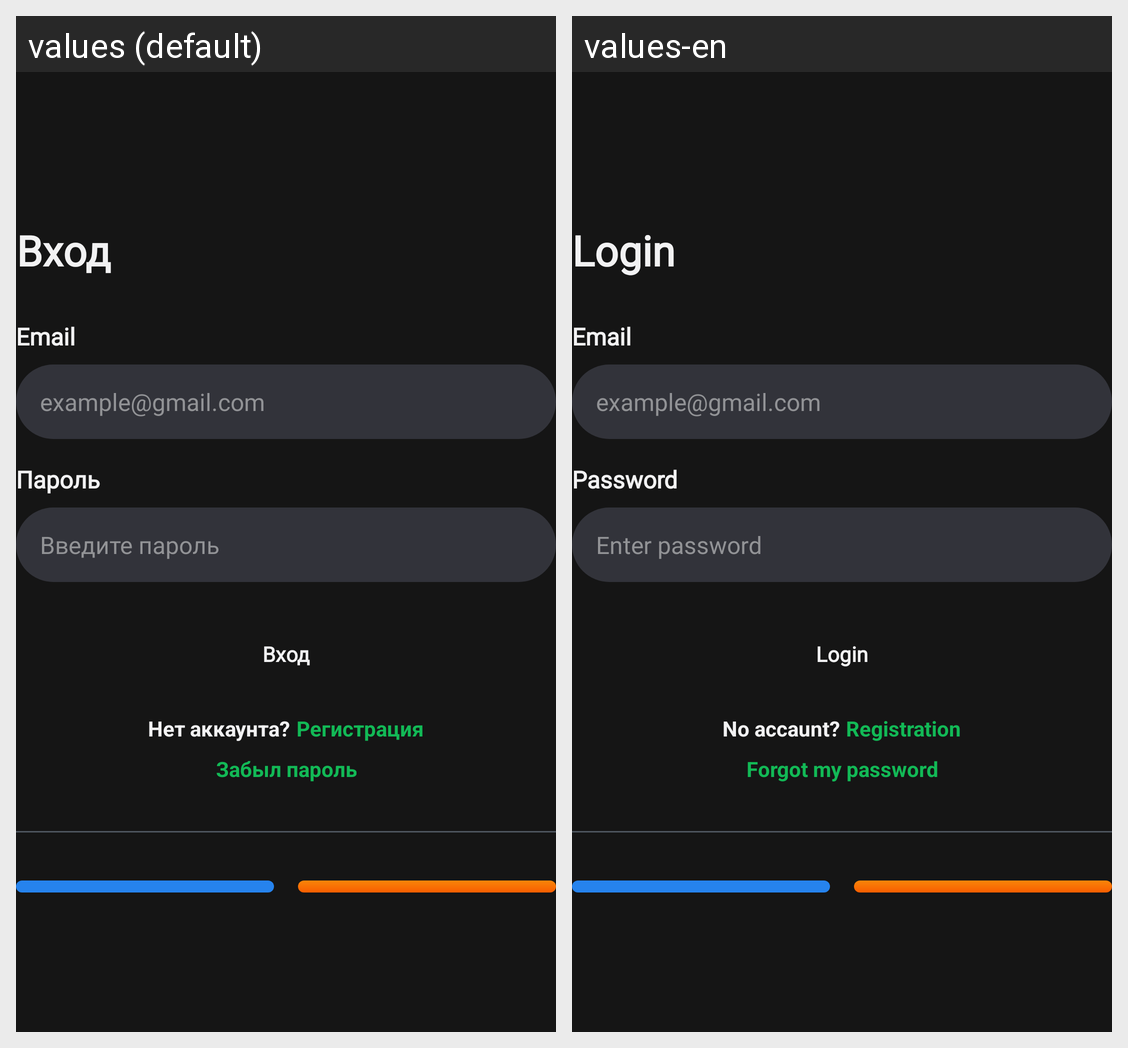

Strings drawn on this Android screen and how each of the app's shown locales translates them:
Android screen res/layout/fragment_auth.xml rendered under 2 locales, left to right: values (default), values-en. Device: Nexus 5 (rendered at 1080×1920; each locale shown at half size, 540×960, under a caption strip naming it); theme Theme.OnlineSchool.
Strings drawn on this screen, with the default value and each locale's value (text and hints the layout hard-codes, and strings that could not be matched under every locale, appear in the picture but are not listed):

login
  values: Вход
  values-en: Login

email
  values: Email
  values-en: Email  [not translated; the default value is used]

emailHint
  values: example@gmail.com
  values-en: example@gmail.com  [not translated; the default value is used]

password
  values: Пароль
  values-en: Password

password_hint
  values: Введите пароль
  values-en: Enter password

no_account
  values: Нет аккаунта?
  values-en: No accaunt?

registration
  values: Регистрация
  values-en: Registration

forgot_my_password
  values: Забыл пароль
  values-en: Forgot my password
